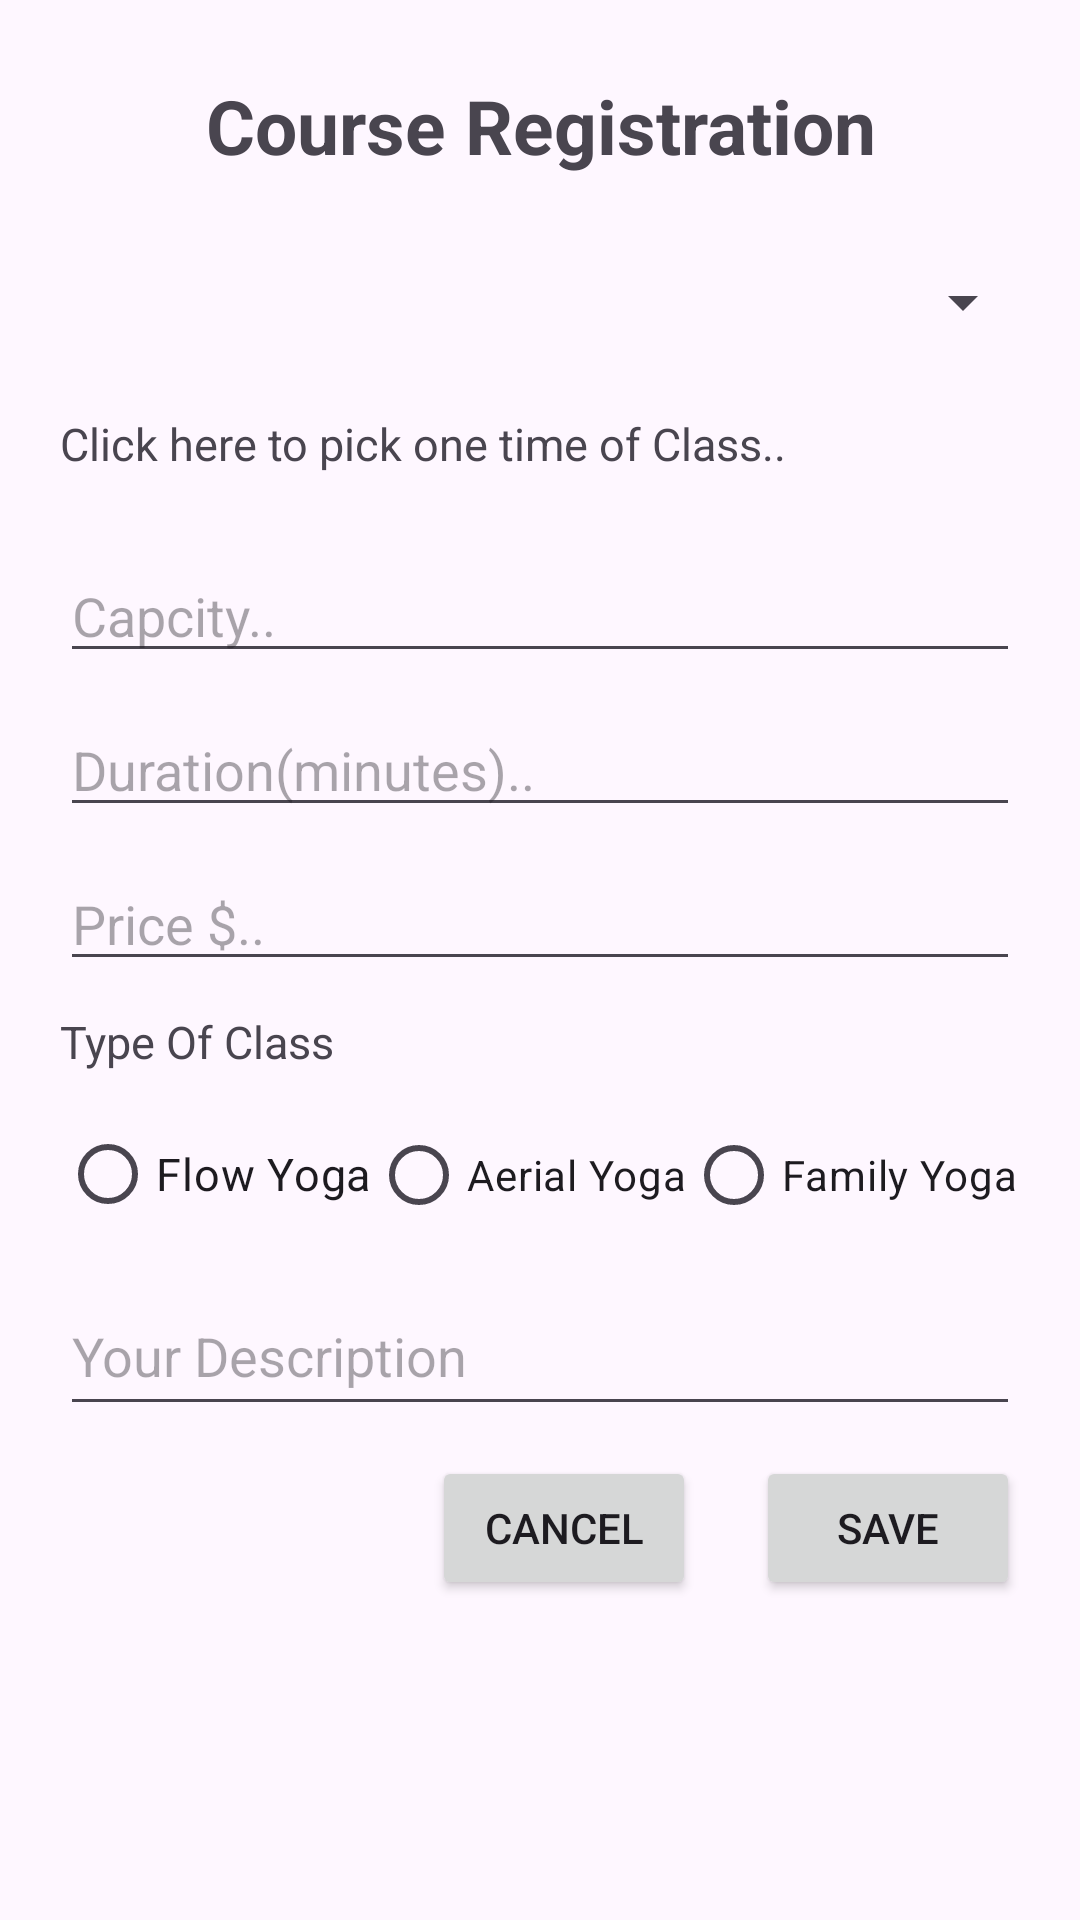

Android layout source for this screen:
<!-- AndroidManifest.xml: application theme Theme.YogaApplication -->
<!-- res/layout/activity_course_entry.xml -->
<?xml version="1.0" encoding="utf-8"?>
<LinearLayout xmlns:android="http://schemas.android.com/apk/res/android"
    xmlns:app="http://schemas.android.com/apk/res-auto"
    xmlns:tools="http://schemas.android.com/tools"
    android:id="@+id/main"
    android:orientation="vertical"
    android:layout_width="match_parent"
    android:layout_height="match_parent"
    tools:context=".CourseEntryActivity">
    <TextView
        android:text="Course Registration"
        android:textAlignment="center"
        android:textStyle="bold"
        android:textSize="25sp"
        android:layout_width="match_parent"
        android:layout_height="wrap_content"
        android:layout_marginVertical="25dp"/>
    <Spinner
        android:id="@+id/SpnDayOfWeek"
        android:layout_marginHorizontal="15dp"
        android:layout_marginVertical="5dp"
        android:layout_width="match_parent"
        android:layout_height="wrap_content"/>

   <TextView

       android:id="@+id/txttime"
       android:textSize="15sp"
       android:layout_marginHorizontal="20dp"
       android:layout_marginVertical="20dp"
       android:text="Click here to pick one time of Class.."
       android:layout_width="match_parent"
       android:layout_height="wrap_content" />

    <EditText
        android:id="@+id/capacity"
        android:layout_width="match_parent"
        android:layout_height="wrap_content"
        android:inputType="number"
        android:layout_marginHorizontal="20dp"
        android:layout_marginVertical="5dp"
        android:hint="Capcity.." />

    <EditText
        android:id="@+id/duration"
        android:layout_width="match_parent"
        android:layout_height="wrap_content"
        android:inputType="number"
        android:layout_marginHorizontal="20dp"
        android:layout_marginVertical="5dp"
        android:hint="Duration(minutes).." />

    <EditText
        android:id="@+id/price"
        android:layout_width="match_parent"
        android:layout_height="wrap_content"
        android:inputType="number"
        android:layout_marginHorizontal="20dp"
        android:layout_marginVertical="5dp"
        android:hint="Price $.." />

    <TextView
        android:text="Type Of Class"
        android:textSize="15sp"
        android:layout_marginHorizontal="20dp"
        android:layout_marginVertical="5dp"
        android:layout_width="match_parent"
        android:layout_height="wrap_content"/>
    <RadioGroup
        android:id="@+id/radioGpType"
        android:layout_marginHorizontal="20dp"
        android:layout_marginVertical="5dp"
        android:orientation="horizontal"
        android:layout_width="match_parent"
        android:layout_height="wrap_content">
        <RadioButton
            android:id="@+id/rdoFlow"
            android:text="Flow Yoga"
            android:textSize="15sp"
            android:layout_width="wrap_content"
            android:layout_height="wrap_content"/>
        <RadioButton
            android:id="@+id/rdoAerial"
            android:text = "Aerial Yoga"
            android:layout_width="wrap_content"
            android:layout_height="wrap_content"/>
        <RadioButton
            android:id="@+id/rdoFamily"
            android:text="Family Yoga"
            android:layout_width="wrap_content"
            android:layout_height="wrap_content"/>
    </RadioGroup>

    <EditText
        android:id="@+id/editDesc"
        android:layout_width="match_parent"
        android:layout_height="50dp"
        android:layout_marginHorizontal="20dp"
        android:layout_marginVertical="5dp"
        android:hint="Your Description"
        android:inputType="textMultiLine"
        android:scrollbars="vertical" />
 <LinearLayout
     android:layout_width="match_parent"
     android:layout_height="wrap_content"
     android:gravity="end"
     android:layout_marginVertical="5dp">
     <Button
         android:id="@+id/btnCancel"
         android:layout_width="wrap_content"
         android:layout_height="wrap_content"
         android:layout_gravity="left
"
         android:layout_marginHorizontal="0dp"
         android:layout_marginVertical="5dp"
         android:text="Cancel" />

     <Button
         android:id="@+id/btnCourseSave"
         android:layout_width="wrap_content"
         android:layout_height="wrap_content"
         android:layout_gravity="right"
         android:layout_marginHorizontal="20dp"
         android:layout_marginVertical="5dp"
         android:text="Save" />
 </LinearLayout>


</LinearLayout>
<!-- resources referenced by this layout -->
<resources>
  <style name="Theme.YogaApplication" parent="Base.Theme.YogaApplication" />
  <style name="Base.Theme.YogaApplication" parent="Theme.Material3.DayNight.NoActionBar">
          
          
      </style>
</resources>
